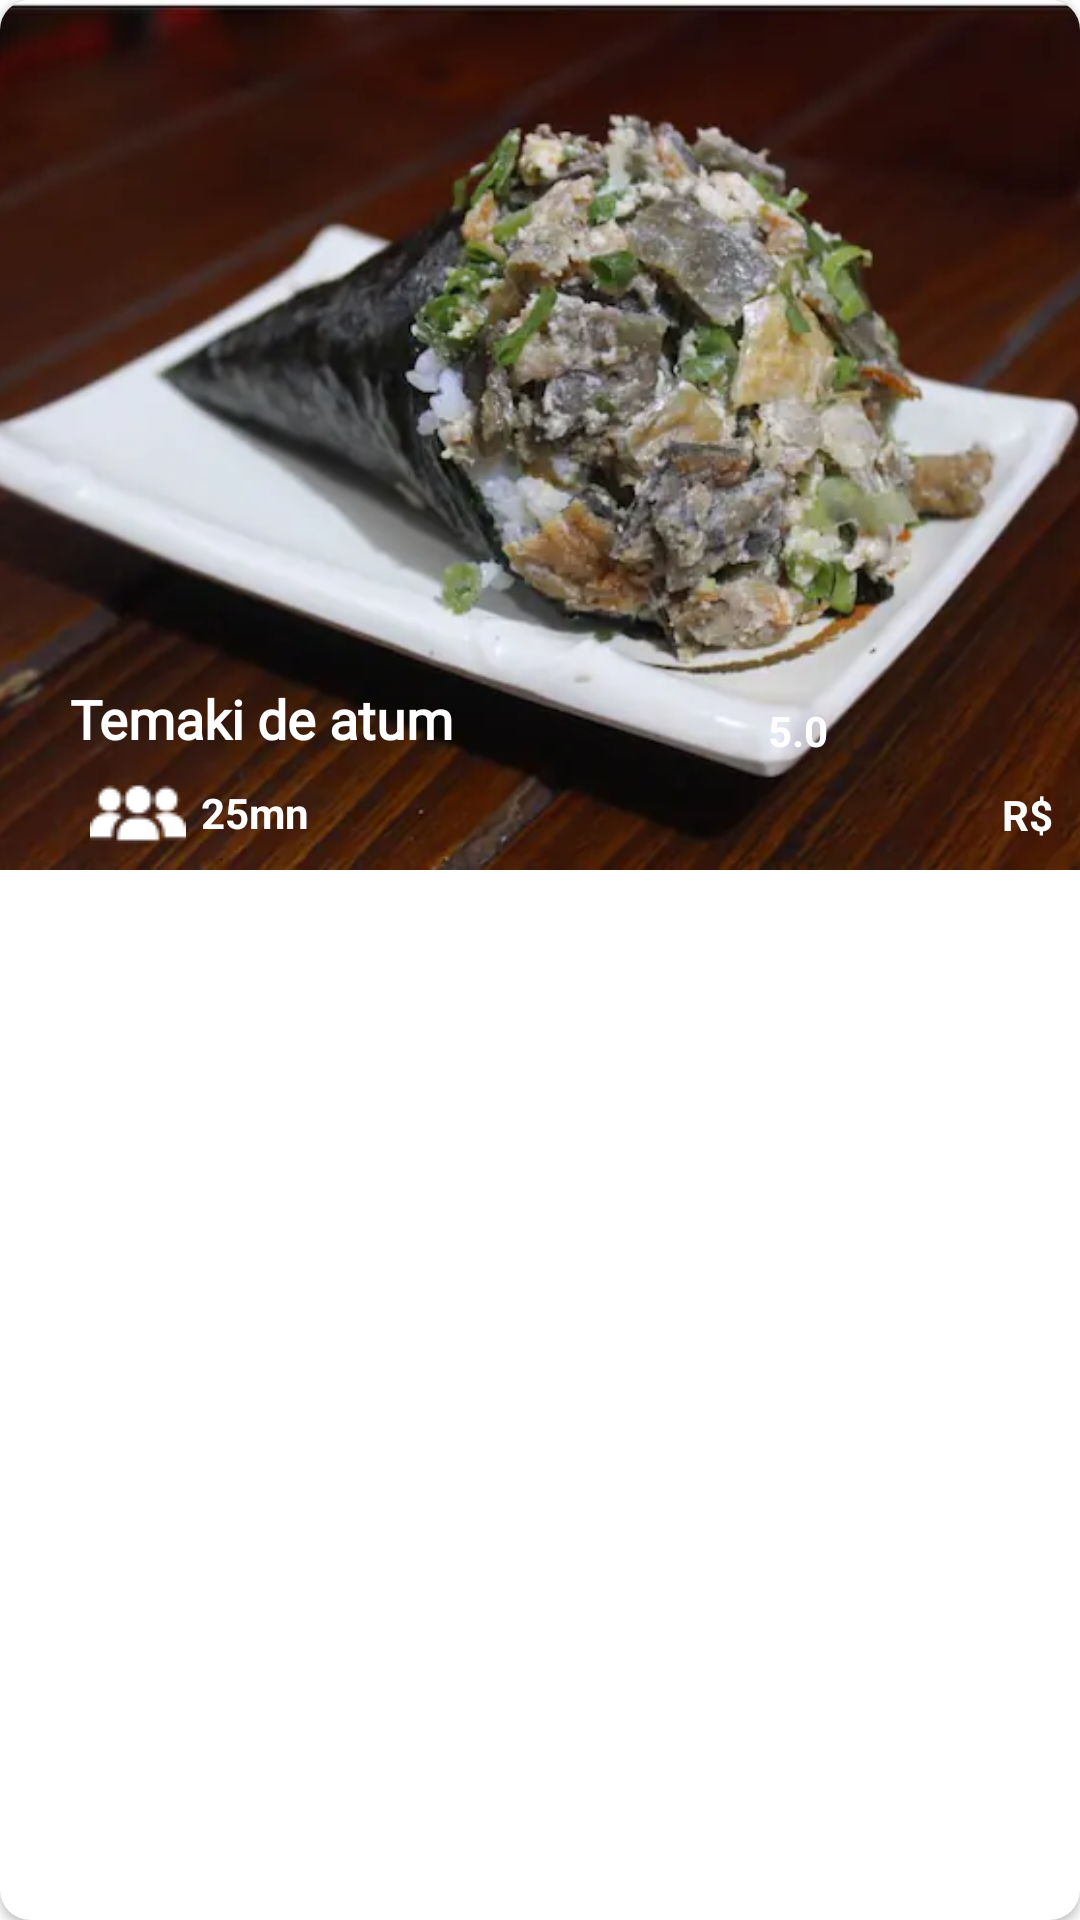

This screen was rendered from an Android layout file. Write that file and the resources it references.
<!-- AndroidManifest.xml: application theme Theme.ShingueruApp -->
<!-- res/layout/home_vertical_item.xml -->
<?xml version="1.0" encoding="utf-8"?>
<androidx.cardview.widget.CardView xmlns:android="http://schemas.android.com/apk/res/android"
    xmlns:tools="http://schemas.android.com/tools"
    android:layout_width="match_parent"
    android:layout_height="wrap_content"
    xmlns:app="http://schemas.android.com/apk/res-auto"
    android:layout_margin="9dp"
    app:cardCornerRadius="10dp"
    android:elevation="4dp">

    <androidx.constraintlayout.widget.ConstraintLayout
        android:layout_width="match_parent"
        android:layout_height="wrap_content">

        <ImageView
            android:id="@+id/ver_img"
            android:layout_width="match_parent"
            android:layout_height="290dp"
            android:scaleType="centerCrop"
            android:src="@drawable/temaki_atum"
            app:layout_constraintBottom_toBottomOf="parent"
            app:layout_constraintEnd_toEndOf="parent"
            app:layout_constraintStart_toStartOf="parent"
            app:layout_constraintTop_toTopOf="parent" />

        <androidx.constraintlayout.widget.ConstraintLayout
            android:id="@+id/constraintLayout"
            android:layout_width="match_parent"
            android:layout_height="80dp"
            android:background="@drawable/round_bg"
            app:layout_constraintBottom_toBottomOf="parent"
            app:layout_constraintEnd_toEndOf="parent"
            app:layout_constraintStart_toStartOf="parent"
            app:layout_constraintTop_toTopOf="parent"
            app:layout_constraintVertical_bias="1">

            <TextView
                android:fontFamily="@font/acme"
                android:id="@+id/name"
                android:layout_width="wrap_content"
                android:layout_height="wrap_content"
                android:text="@string/temaki_de_atum"
                android:textColor="@color/white"
                android:textSize="18sp"
                android:textStyle="bold"
                app:layout_constraintBottom_toBottomOf="parent"
                app:layout_constraintEnd_toEndOf="parent"
                app:layout_constraintStart_toStartOf="parent"
                app:layout_constraintTop_toTopOf="parent"
                app:layout_constraintVertical_bias=".16"
                app:layout_constraintHorizontal_bias=".1"
                android:layout_marginTop="10dp"/>

            <ImageView
                android:id="@+id/imageView5"
                android:layout_width="70dp"
                android:layout_height="70dp"
                android:layout_marginRight="9dp"
                android:src="@drawable/ratingbar"
                app:layout_constraintBottom_toBottomOf="parent"
                app:layout_constraintEnd_toEndOf="parent"
                app:layout_constraintHorizontal_bias="1"
                app:layout_constraintVertical_bias=".01"
                app:layout_constraintStart_toEndOf="@+id/name"
                app:layout_constraintTop_toTopOf="parent" />

            <TextView
                android:id="@+id/rating"
                android:layout_width="wrap_content"
                android:layout_height="wrap_content"
                android:text="@string/_5_0"
                android:layout_margin="5dp"
                android:textColor="@color/white"
                android:textStyle="bold"
                app:layout_constraintVertical_bias=".37"
                app:layout_constraintBottom_toBottomOf="parent"
                app:layout_constraintEnd_toStartOf="@+id/imageView5"
                app:layout_constraintTop_toTopOf="parent" />

            <ImageView
                android:id="@+id/imageView6"
                android:layout_width="wrap_content"
                android:layout_height="wrap_content"
                android:layout_marginLeft="30dp"
                android:src="@drawable/audience"
                app:layout_constraintBottom_toBottomOf="parent"
                app:layout_constraintStart_toStartOf="parent"
                app:layout_constraintTop_toBottomOf="@+id/name" />

            <TextView
                android:id="@+id/timing"
                android:layout_width="wrap_content"
                android:layout_height="wrap_content"
                android:text="@string/_10_00_23_00"
                android:textColor="@color/white"
                android:textStyle="bold"
                app:layout_constraintBottom_toBottomOf="parent"
                app:layout_constraintStart_toEndOf="@+id/imageView6"
                app:layout_constraintTop_toBottomOf="@+id/name"
                android:layout_marginLeft="5dp"/>

            <TextView
                android:id="@+id/price"
                android:layout_width="wrap_content"
                android:layout_height="wrap_content"
                android:text="@string/price"
                android:textColor="@color/white"
                android:textStyle="bold"
                app:layout_constraintBottom_toBottomOf="parent"
                app:layout_constraintEnd_toEndOf="parent"
                app:layout_constraintStart_toEndOf="@+id/timing"
                app:layout_constraintTop_toBottomOf="@+id/rating"
                app:layout_constraintHorizontal_bias="1"
                android:layout_marginRight="9dp"/>


        </androidx.constraintlayout.widget.ConstraintLayout>
            

    </androidx.constraintlayout.widget.ConstraintLayout>

</androidx.cardview.widget.CardView>
<!-- resources referenced by this layout -->
<resources>
  <color name="white">#FFFFFFFF</color>
  <!-- drawable audience: png bitmap (drawable-v24, 1020 bytes) -->
  <!-- drawable temaki_atum: webp bitmap (drawable-v24, 22676 bytes) -->
  <string name="_10_00_23_00">25mn</string>
  <string name="_5_0">5.0</string>
  <string name="price">R$</string>
  <string name="temaki_de_atum">Temaki de atum</string>
  <style name="Theme.ShingueruApp" parent="Theme.MaterialComponents.DayNight.NoActionBar">
          
          <item name="colorPrimary">@color/purple_500</item>
          <item name="colorPrimaryVariant">@color/purple_700</item>
          <item name="colorOnPrimary">@color/white</item>
          
          <item name="colorSecondary">@color/teal_200</item>
          <item name="colorSecondaryVariant">@color/teal_700</item>
          <item name="colorOnSecondary">@color/black</item>
          
          <item name="android:statusBarColor" tools:targetApi="l">?attr/colorPrimaryVariant</item>
          
      </style>
  <color name="purple_500">#f9004d</color>
  <color name="purple_700">#f9004d</color>
  <color name="teal_200">#FF03DAC5</color>
  <color name="teal_700">#FF018786</color>
  <color name="black">#FF000000</color>
</resources>
